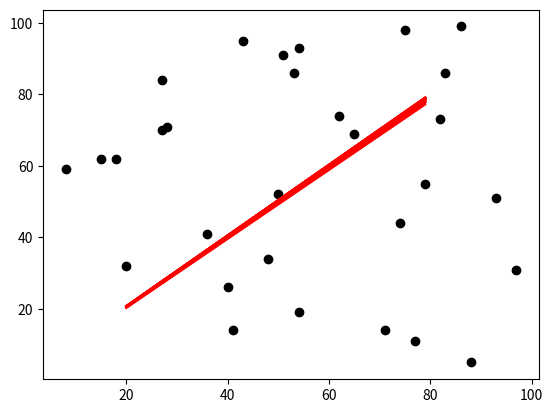

Recreate this plot in Python.

import pandas as pn
import matplotlib.pyplot as plt

#first I'll start doing a simple linear regression of just two variables (x,y), with random variables that change every time. 

import numpy as np
num_puntos = 30
x = np.random.randint(0,100, num_puntos)
y = np.random.randint(0,100, num_puntos)

print("Lista puntos:")
print(x,y)

def loss_function(m, b, points):
    total_error = 0
    for i in range(len(points)):
        x = points[i].studytime
        y = points[i].score
        total_error += (y - (m * x + b)) ** 2
    total_error / float(len(points))
def gradient_descent(m_now, b_now, points, L):
    m_gradient = 0
    b_gradient = 0

    n = len(points)

    for i in range(n):
        x = points[i]
        y = points[i]

        m_gradient += -(2/n) * x * (y -(m_now * x + b_now))
        b_gradient += -(2/n) * x * (y -(m_now * x + b_now))

    m = m_now - m_gradient * L
    b = b_now - b_gradient * L
    return m, b

m = 0
b = 0
L = 0.0001
epochs = 1000

for i in range(epochs):
    if i % 50 == 0:
        print(f"Epoch: {i}")
    m, b = gradient_descent(m, b, (x,y), L)
print (m, b)

plt.scatter(x, y, color="black")
plt.plot(list(range(20, 80)), [m * x + b for x in range(20, 80)], color="red")
plt.show()


